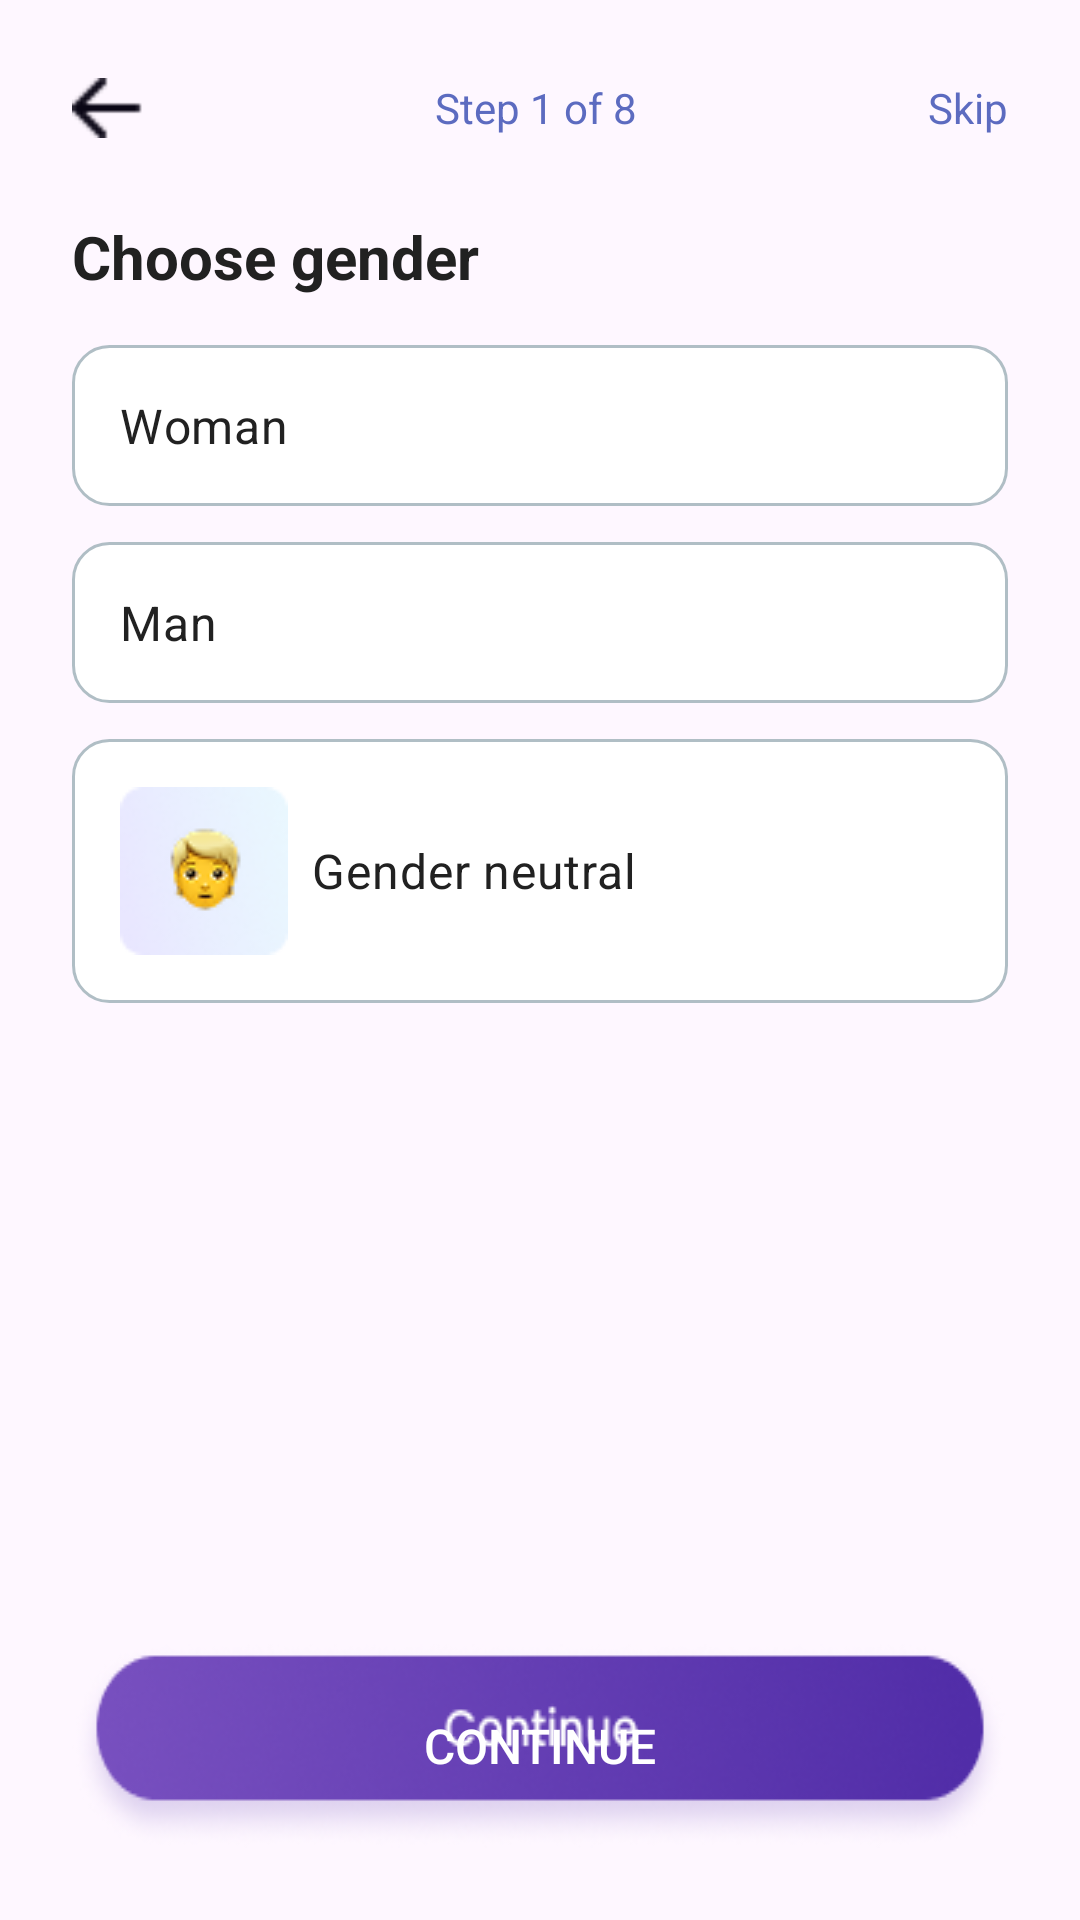

This screen was rendered from an Android layout file. Write that file and the resources it references.
<!-- AndroidManifest.xml: application theme Theme.FlowFit -->
<!-- res/layout/fragment_gender_.xml -->
<?xml version="1.0" encoding="utf-8"?>
<LinearLayout xmlns:android="http://schemas.android.com/apk/res/android"
    xmlns:tools="http://schemas.android.com/tools"
    android:layout_width="match_parent"
    android:layout_height="match_parent"
    android:orientation="vertical"
    android:padding="24dp"
    tools:context=".Gender_Fragment">

    
    <LinearLayout
        android:layout_width="match_parent"
        android:layout_height="wrap_content"
        android:gravity="center_vertical"
        android:orientation="horizontal"
        android:layout_marginBottom="24dp">

        
        <ImageView
            android:id="@+id/btn_back"
            android:layout_width="24dp"
            android:layout_height="24dp"
            android:src="@drawable/back_arrow"
            android:contentDescription="Back"/>

        
        <TextView
            android:layout_width="0dp"
            android:layout_height="wrap_content"
            android:layout_weight="1"
            android:gravity="center"
            android:text="Step 1 of 8"
            android:textSize="14sp"
            android:textColor="@color/colorPrimary"/>

        
        <TextView
            android:id="@+id/btn_skip"
            android:layout_width="wrap_content"
            android:layout_height="wrap_content"
            android:text="Skip"
            android:textColor="@color/colorPrimary"
            android:textSize="14sp"/>
    </LinearLayout>

    
    <TextView
        android:layout_width="wrap_content"
        android:layout_height="wrap_content"
        android:text="Choose gender"
        android:textSize="20sp"
        android:textStyle="bold"
        android:textColor="@color/text_primary"
        android:layout_marginBottom="16dp"/>

    
    <RadioGroup
        android:id="@+id/gender_group"
        android:layout_width="match_parent"
        android:layout_height="wrap_content"
        android:orientation="vertical">

        
        <RadioButton
            android:id="@+id/radio_woman"
            android:layout_width="match_parent"
            android:layout_height="wrap_content"
            android:background="@drawable/bg_gender_option"
            android:button="@null"
            android:drawableStart="@drawable/woman"
            android:drawablePadding="8dp"
            android:padding="16dp"
            android:text="Woman"
            android:textSize="16sp"
            android:textColor="@color/text_primary"
            android:layout_marginBottom="12dp"/>

        
        <RadioButton
            android:id="@+id/radio_man"
            android:layout_width="match_parent"
            android:layout_height="wrap_content"
            android:background="@drawable/bg_gender_option"
            android:button="@null"
            android:drawableStart="@drawable/man"
            android:drawablePadding="8dp"
            android:padding="16dp"
            android:text="Man"
            android:textSize="16sp"
            android:textColor="@color/text_primary"
            android:layout_marginBottom="12dp"/>

        
        <RadioButton
            android:id="@+id/radio_neutral"
            android:layout_width="match_parent"
            android:layout_height="wrap_content"
            android:background="@drawable/bg_gender_option"
            android:button="@null"
            android:drawableStart="@drawable/neutral"
            android:drawablePadding="8dp"
            android:padding="16dp"
            android:text="Gender neutral"
            android:textSize="16sp"
            android:textColor="@color/text_primary"/>
    </RadioGroup>

    
    <Space
        android:layout_width="match_parent"
        android:layout_height="0dp"
        android:layout_weight="1"/>

    
    <Button
        android:id="@+id/btn_continue"
        android:layout_width="match_parent"
        android:layout_height="wrap_content"
        android:text="Continue"
        android:background="@drawable/gender_button"
        android:textColor="@android:color/white"
        android:textSize="16sp"
        android:layout_marginTop="24dp"/>





</LinearLayout>
<!-- resources referenced by this layout -->
<resources>
  <color name="colorPrimary">#5C6BC0</color>
  <color name="text_primary">#212121</color>
  <!-- drawable back_arrow: png bitmap (drawable, 239 bytes) -->
  <!-- drawable bg_gender_option (drawable) -->
  <?xml version="1.0" encoding="utf-8"?>
  <selector xmlns:android="http://schemas.android.com/apk/res/android">
  
      <item android:state_checked="true">
          <shape android:shape="rectangle">
              <solid android:color="@android:color/white"/>
              <stroke android:width="2dp" android:color="@color/colorPrimary"/>
              <corners android:radius="12dp"/>
          </shape>
      </item>
  
      
      <item>
          <shape android:shape="rectangle">
              <solid android:color="@android:color/white"/>
              <stroke android:width="1dp" android:color="@color/input_border"/>
              <corners android:radius="12dp"/>
          </shape>
      </item>
  
  
  
  
  
  </selector>
  <!-- drawable gender_button: png bitmap (drawable, 26581 bytes) -->
  <!-- drawable neutral: png bitmap (drawable, 5645 bytes) -->
  <style name="Theme.FlowFit" parent="Base.Theme.FlowFit" />
  <color name="input_border">#B0BEC5</color>
  <style name="Base.Theme.FlowFit" parent="Theme.Material3.DayNight.NoActionBar">
          
          
      </style>
</resources>
